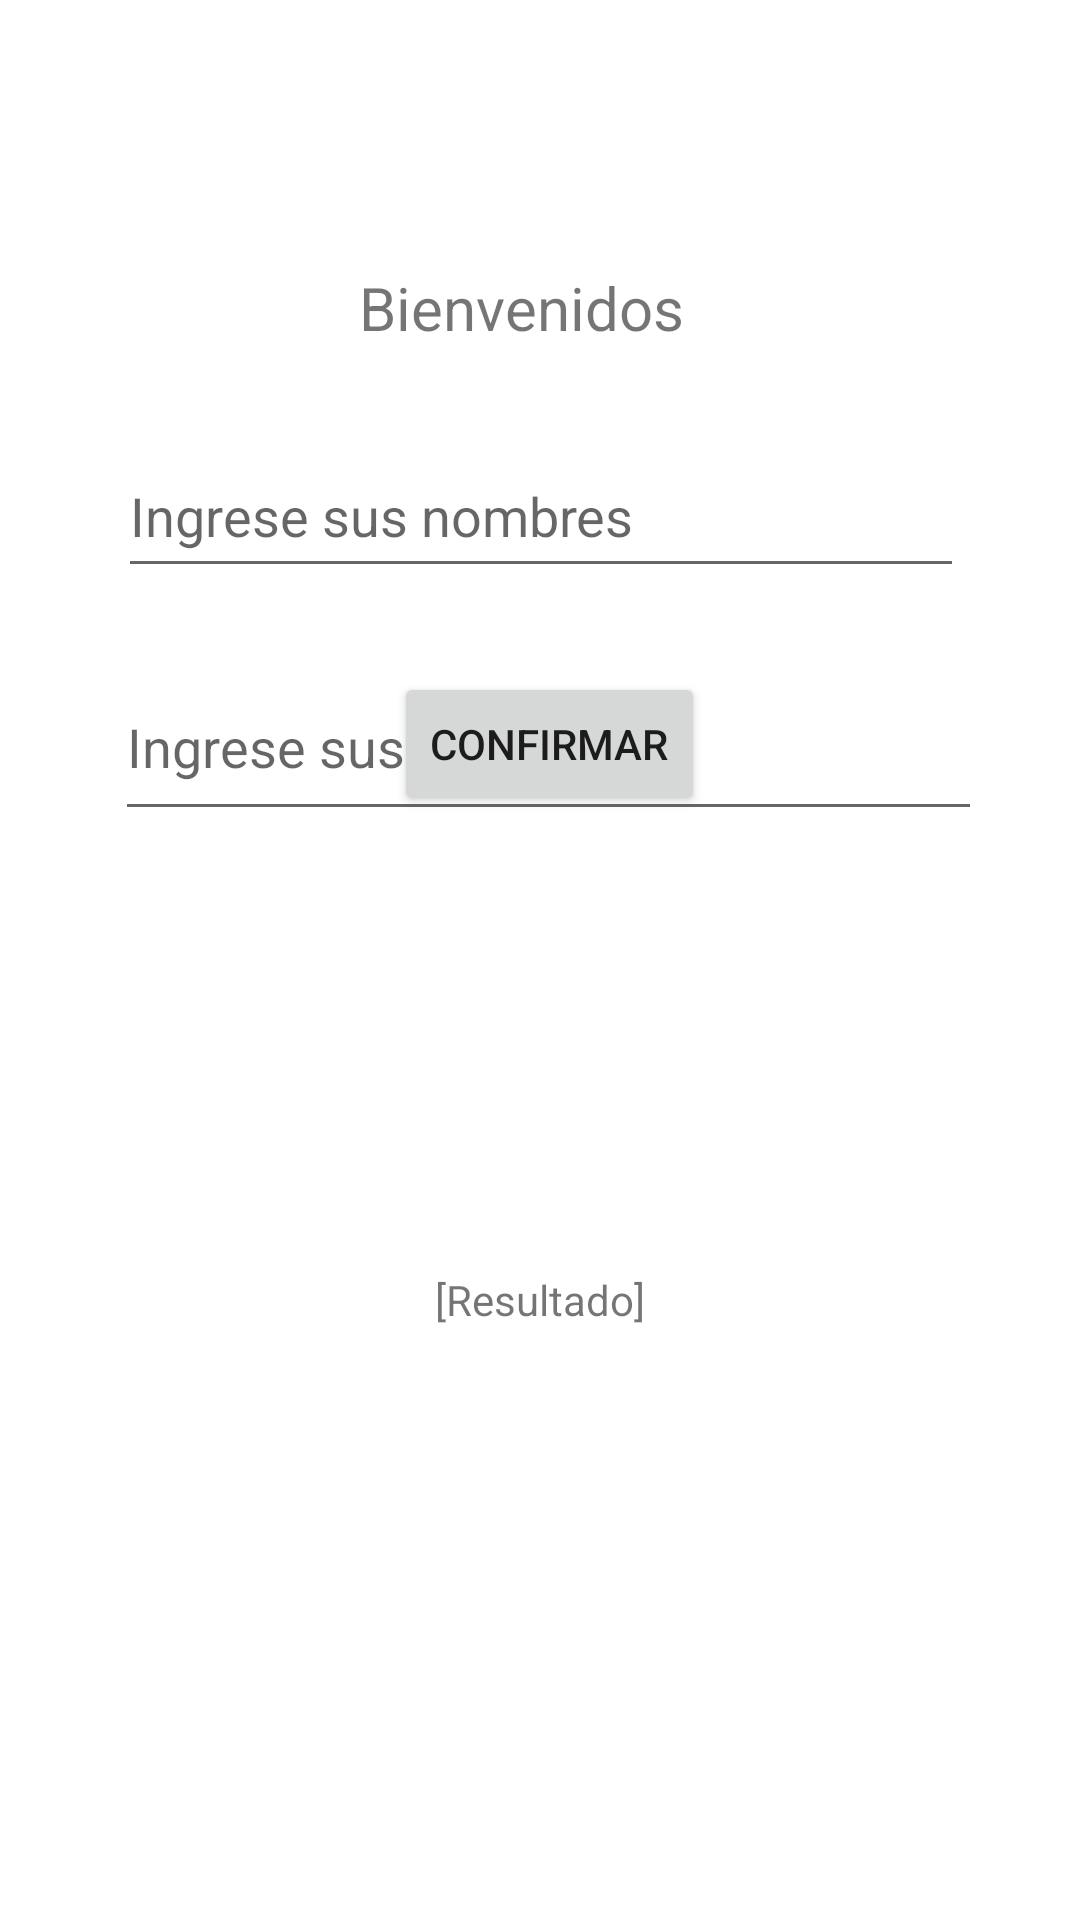

Reconstruct the res/layout file that produces this screen, plus the resources it refers to.
<!-- AndroidManifest.xml: application theme Theme.Practica1 -->
<!-- res/layout/activity_main.xml -->
<?xml version="1.0" encoding="utf-8"?>
<androidx.constraintlayout.widget.ConstraintLayout xmlns:android="http://schemas.android.com/apk/res/android"
    xmlns:app="http://schemas.android.com/apk/res-auto"
    xmlns:tools="http://schemas.android.com/tools"
    android:layout_width="match_parent"
    android:layout_height="match_parent"
    tools:context=".MainActivity">

    <TextView
        android:layout_width="wrap_content"
        android:layout_height="wrap_content"
        android:text="@string/txt_bienvenidos"
        android:textSize="20sp"
        app:layout_constraintBottom_toBottomOf="parent"
        app:layout_constraintEnd_toEndOf="parent"
        app:layout_constraintHorizontal_bias="0.476"
        app:layout_constraintStart_toStartOf="parent"
        app:layout_constraintTop_toTopOf="parent"
        app:layout_constraintVertical_bias="0.145" />

    <EditText
        android:id="@+id/edt_nombre"
        android:layout_width="282dp"
        android:layout_height="51dp"
        android:ems="10"
        android:hint="@string/hint_nombres"
        android:inputType="textPersonName"
        android:minHeight="48dp"
        app:layout_constraintBottom_toBottomOf="parent"
        app:layout_constraintEnd_toEndOf="parent"
        app:layout_constraintHorizontal_bias="0.504"
        app:layout_constraintStart_toStartOf="parent"
        app:layout_constraintTop_toTopOf="parent"
        app:layout_constraintVertical_bias="0.246" />

    <EditText
        android:id="@+id/edt_apellido"
        android:layout_width="289dp"
        android:layout_height="59dp"
        android:ems="10"
        android:hint="@string/hint_apellidos"
        android:inputType="textPersonName"
        app:layout_constraintBottom_toBottomOf="parent"
        app:layout_constraintEnd_toEndOf="parent"
        app:layout_constraintHorizontal_bias="0.54"
        app:layout_constraintStart_toStartOf="parent"
        app:layout_constraintTop_toTopOf="parent"
        app:layout_constraintVertical_bias="0.375" />

    <Button
        android:id="@+id/btn_confirmar"
        android:layout_width="wrap_content"
        android:layout_height="wrap_content"
        android:layout_marginBottom="368dp"
        android:text="@string/boton_confirmar"
        app:layout_constraintBottom_toBottomOf="parent"
        app:layout_constraintEnd_toEndOf="parent"
        app:layout_constraintHorizontal_bias="0.513"
        app:layout_constraintStart_toStartOf="parent" />

    <TextView
        android:id="@+id/txt_resultado"
        android:layout_width="wrap_content"
        android:layout_height="wrap_content"
        android:text="@string/txt_resultado"
        app:layout_constraintBottom_toBottomOf="parent"
        app:layout_constraintEnd_toEndOf="parent"
        app:layout_constraintStart_toStartOf="parent"
        app:layout_constraintTop_toTopOf="parent"
        app:layout_constraintVertical_bias="0.682" />

</androidx.constraintlayout.widget.ConstraintLayout>
<!-- resources referenced by this layout -->
<resources>
  <string name="boton_confirmar">Confirmar</string>
  <string name="hint_apellidos">Ingrese sus apellidos</string>
  <string name="hint_nombres">Ingrese sus nombres</string>
  <string name="txt_bienvenidos">Bienvenidos</string>
  <string name="txt_resultado">[Resultado]</string>
  <style name="Theme.Practica1" parent="Theme.MaterialComponents.DayNight.DarkActionBar">
          
          <item name="colorPrimary">@color/purple_500</item>
          <item name="colorPrimaryVariant">@color/purple_700</item>
          <item name="colorOnPrimary">@color/white</item>
          
          <item name="colorSecondary">@color/teal_200</item>
          <item name="colorSecondaryVariant">@color/teal_700</item>
          <item name="colorOnSecondary">@color/black</item>
          
          <item name="android:statusBarColor" tools:targetApi="l">?attr/colorPrimaryVariant</item>
          
  
      </style>
  <color name="purple_500">#FF6200EE</color>
  <color name="purple_700">#FF3700B3</color>
  <color name="white">#FFFFFFFF</color>
  <color name="teal_200">#FF03DAC5</color>
  <color name="teal_700">#FF018786</color>
  <color name="black">#FF000000</color>
</resources>
